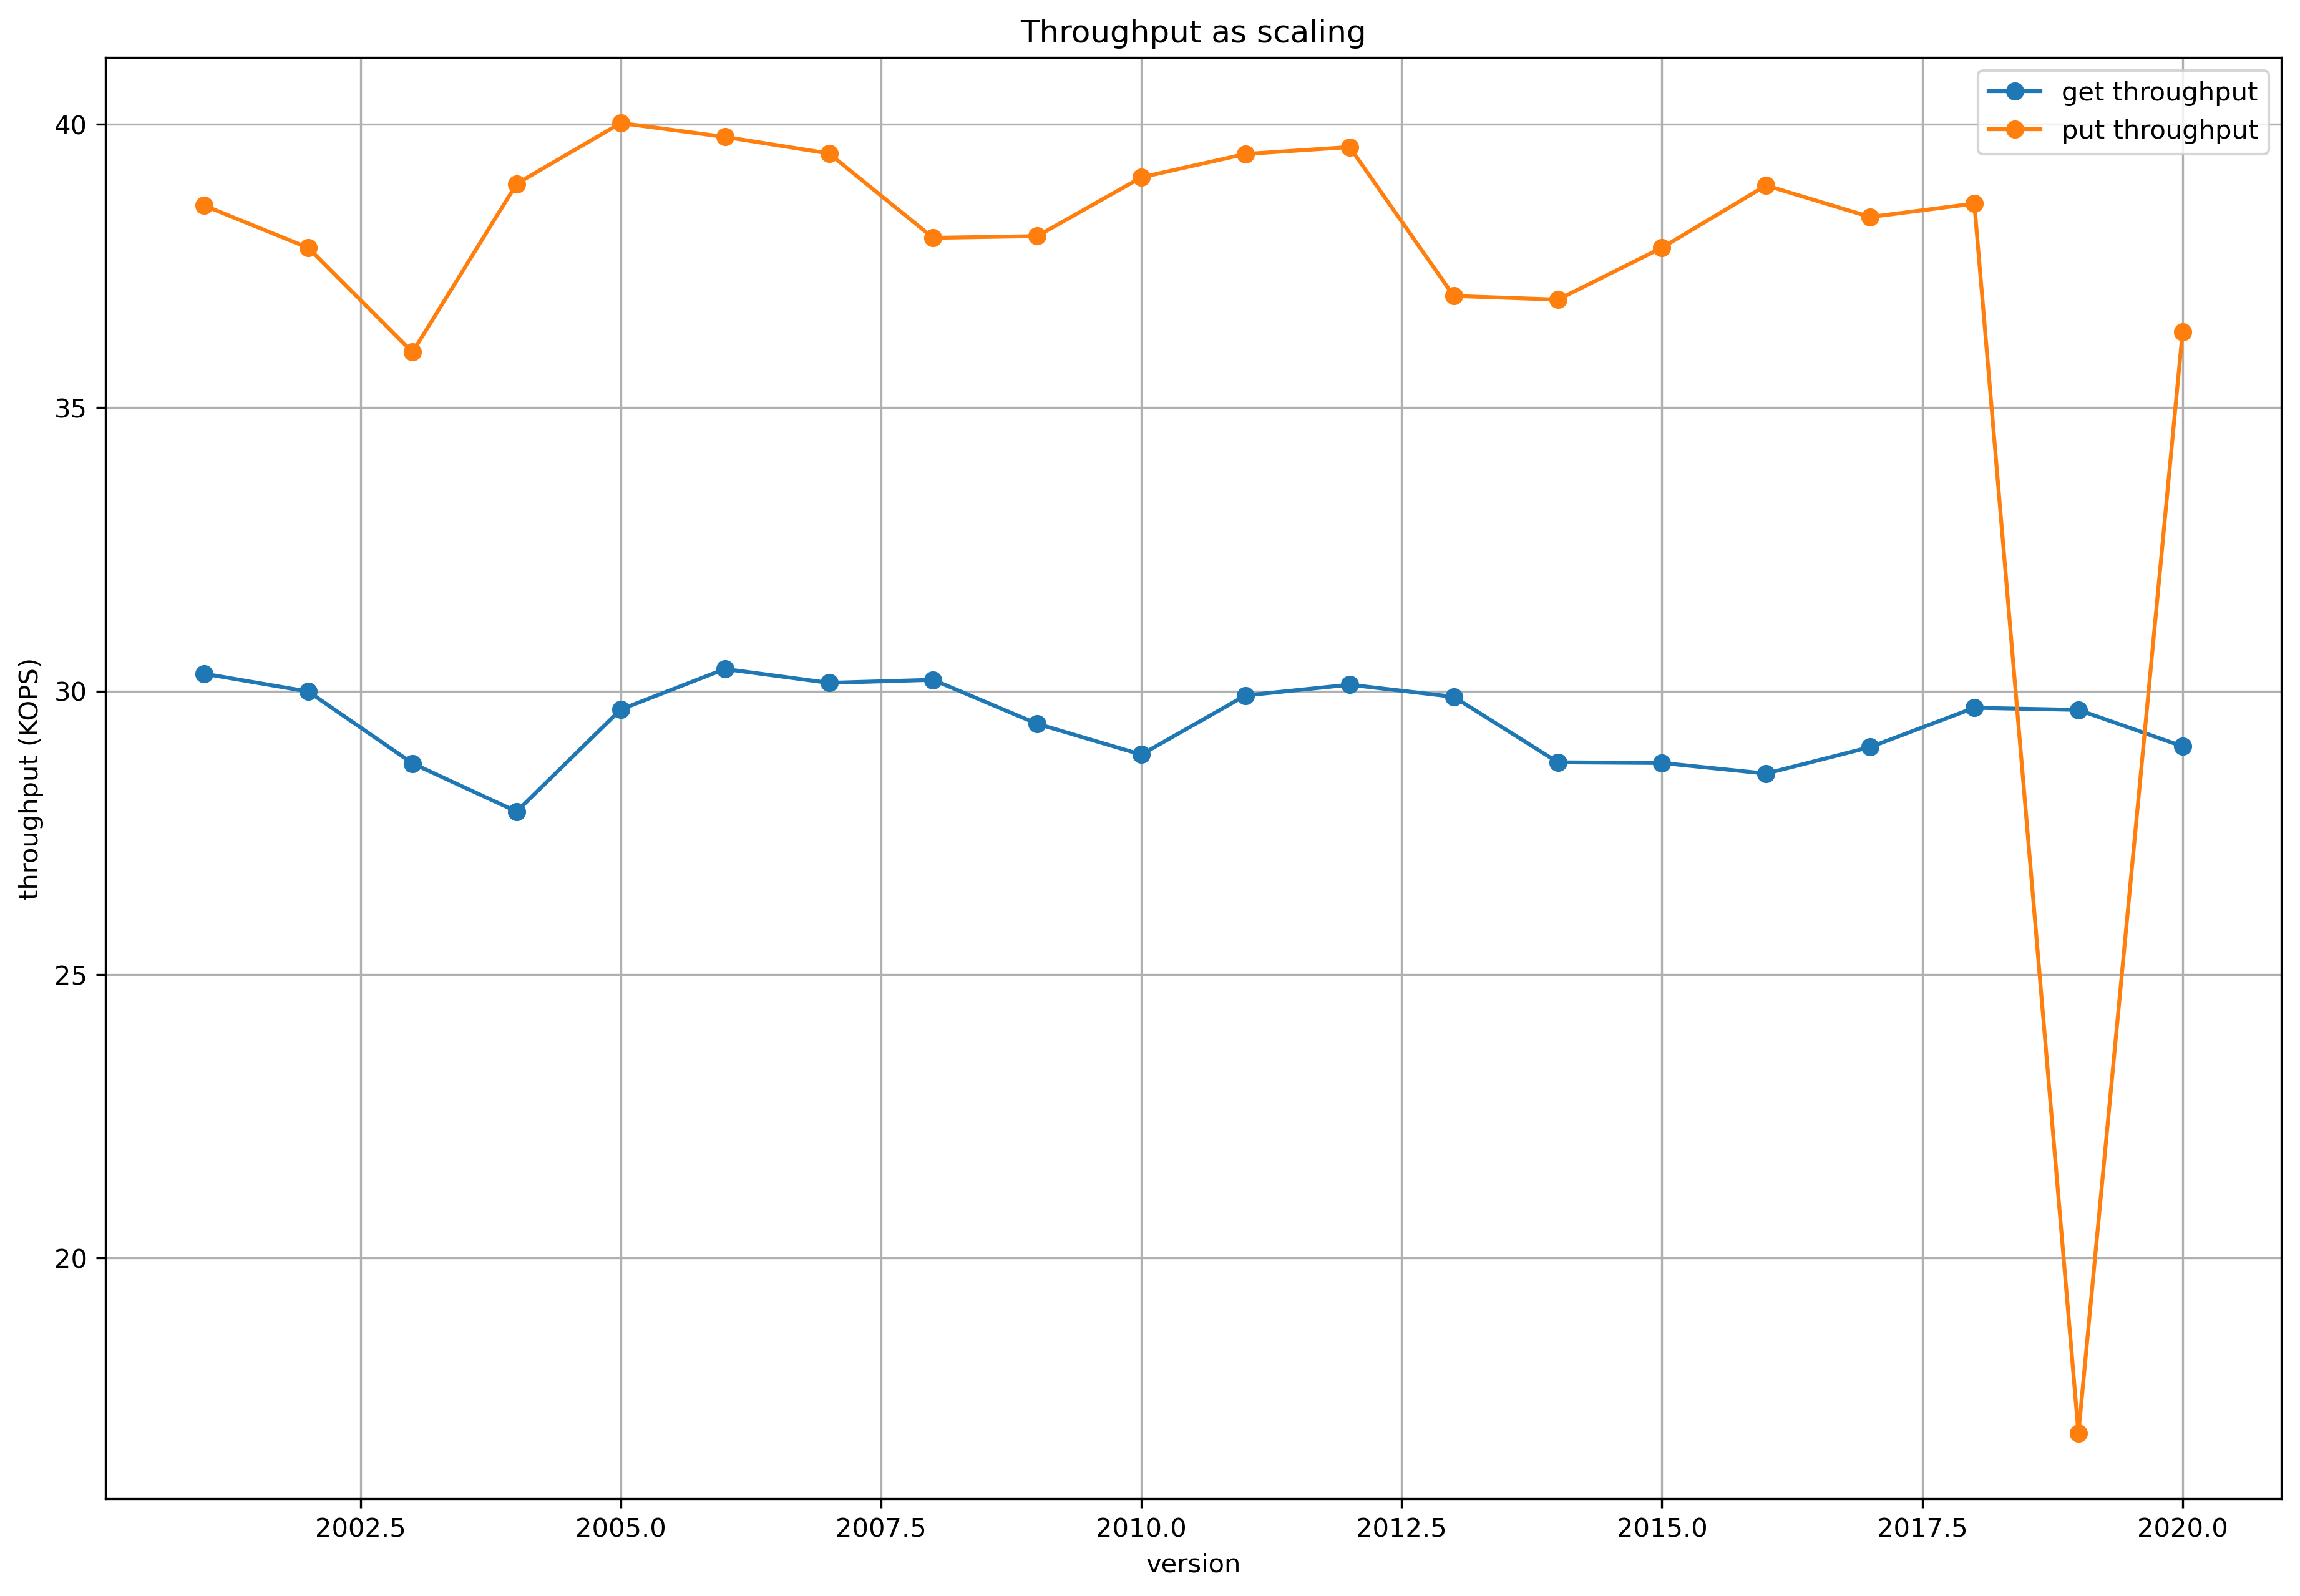

The file beside this chart, header and first rows:
version, get_latency, put_latency, get_throughput, put_throughput
2001, 0.09899, 0.0778, 30305, 38562
2002, 0.1, 0.07933, 29991, 37815
2003, 0.1044, 0.08339, 28724, 35976
2004, 0.1076, 0.07703, 27875, 38945
2005, 0.1011, 0.07497, 29674, 40018
2006, 0.09872, 0.07543, 30389, 39773
2007, 0.09952, 0.07599, 30144, 39481
2008, 0.09935, 0.07896, 30198, 37992
2009, 0.102, 0.0789, 29422, 38023
2010, 0.1039, 0.07681, 28878, 39059
2011, 0.1003, 0.076, 29922, 39472
2012, 0.09963, 0.07577, 30111, 39594
2013, 0.1003, 0.08115, 29899, 36967
2014, 0.1044, 0.0813, 28743, 36903
2015, 0.1044, 0.07933, 28731, 37818
2016, 0.1051, 0.07709, 28544, 38917
2017, 0.1034, 0.0782, 29011, 38361
2018, 0.101, 0.07773, 29705, 38597
2019, 0.1011, 0.1774, 29668, 16909
2020, 0.1034, 0.08256, 29024, 36335
